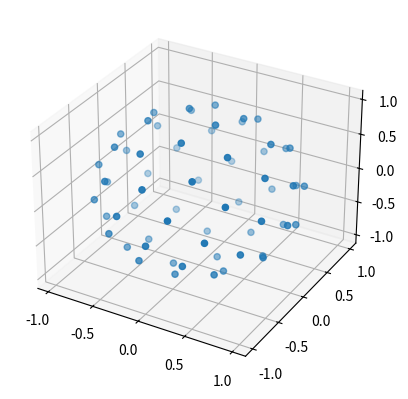

Write the Python code that produced this figure.
import numpy

n = 64

golden_angle = numpy.pi * (3 - numpy.sqrt(5))
theta = golden_angle * numpy.arange(n)
z = numpy.linspace(1 - 1.0 / n, 1.0 / n - 1, n)
radius = numpy.sqrt(1 - z * z)

points = numpy.zeros((n, 3))
points[:, 0] = radius * numpy.cos(theta)
points[:, 1] = radius * numpy.sin(theta)
points[:, 2] = z

# visualize points with matplotlib
import matplotlib.pyplot as plt
from mpl_toolkits.mplot3d import Axes3D

fig = plt.figure()
ax = fig.add_subplot(1, 1, 1, projection="3d")
ax.scatter(points[:, 0], points[:, 1], points[:, 2])
plt.show()

# we want to print points as a glsl array of vec3
points_json = "vec3[](\n"
for point in points:
    points_json += "  vec3(%f, %f, %f),\n" % (point[0], point[1], point[2])

# delete last comma
points_json = points_json[:-2]

points_json += ");\n"

print(points_json)
